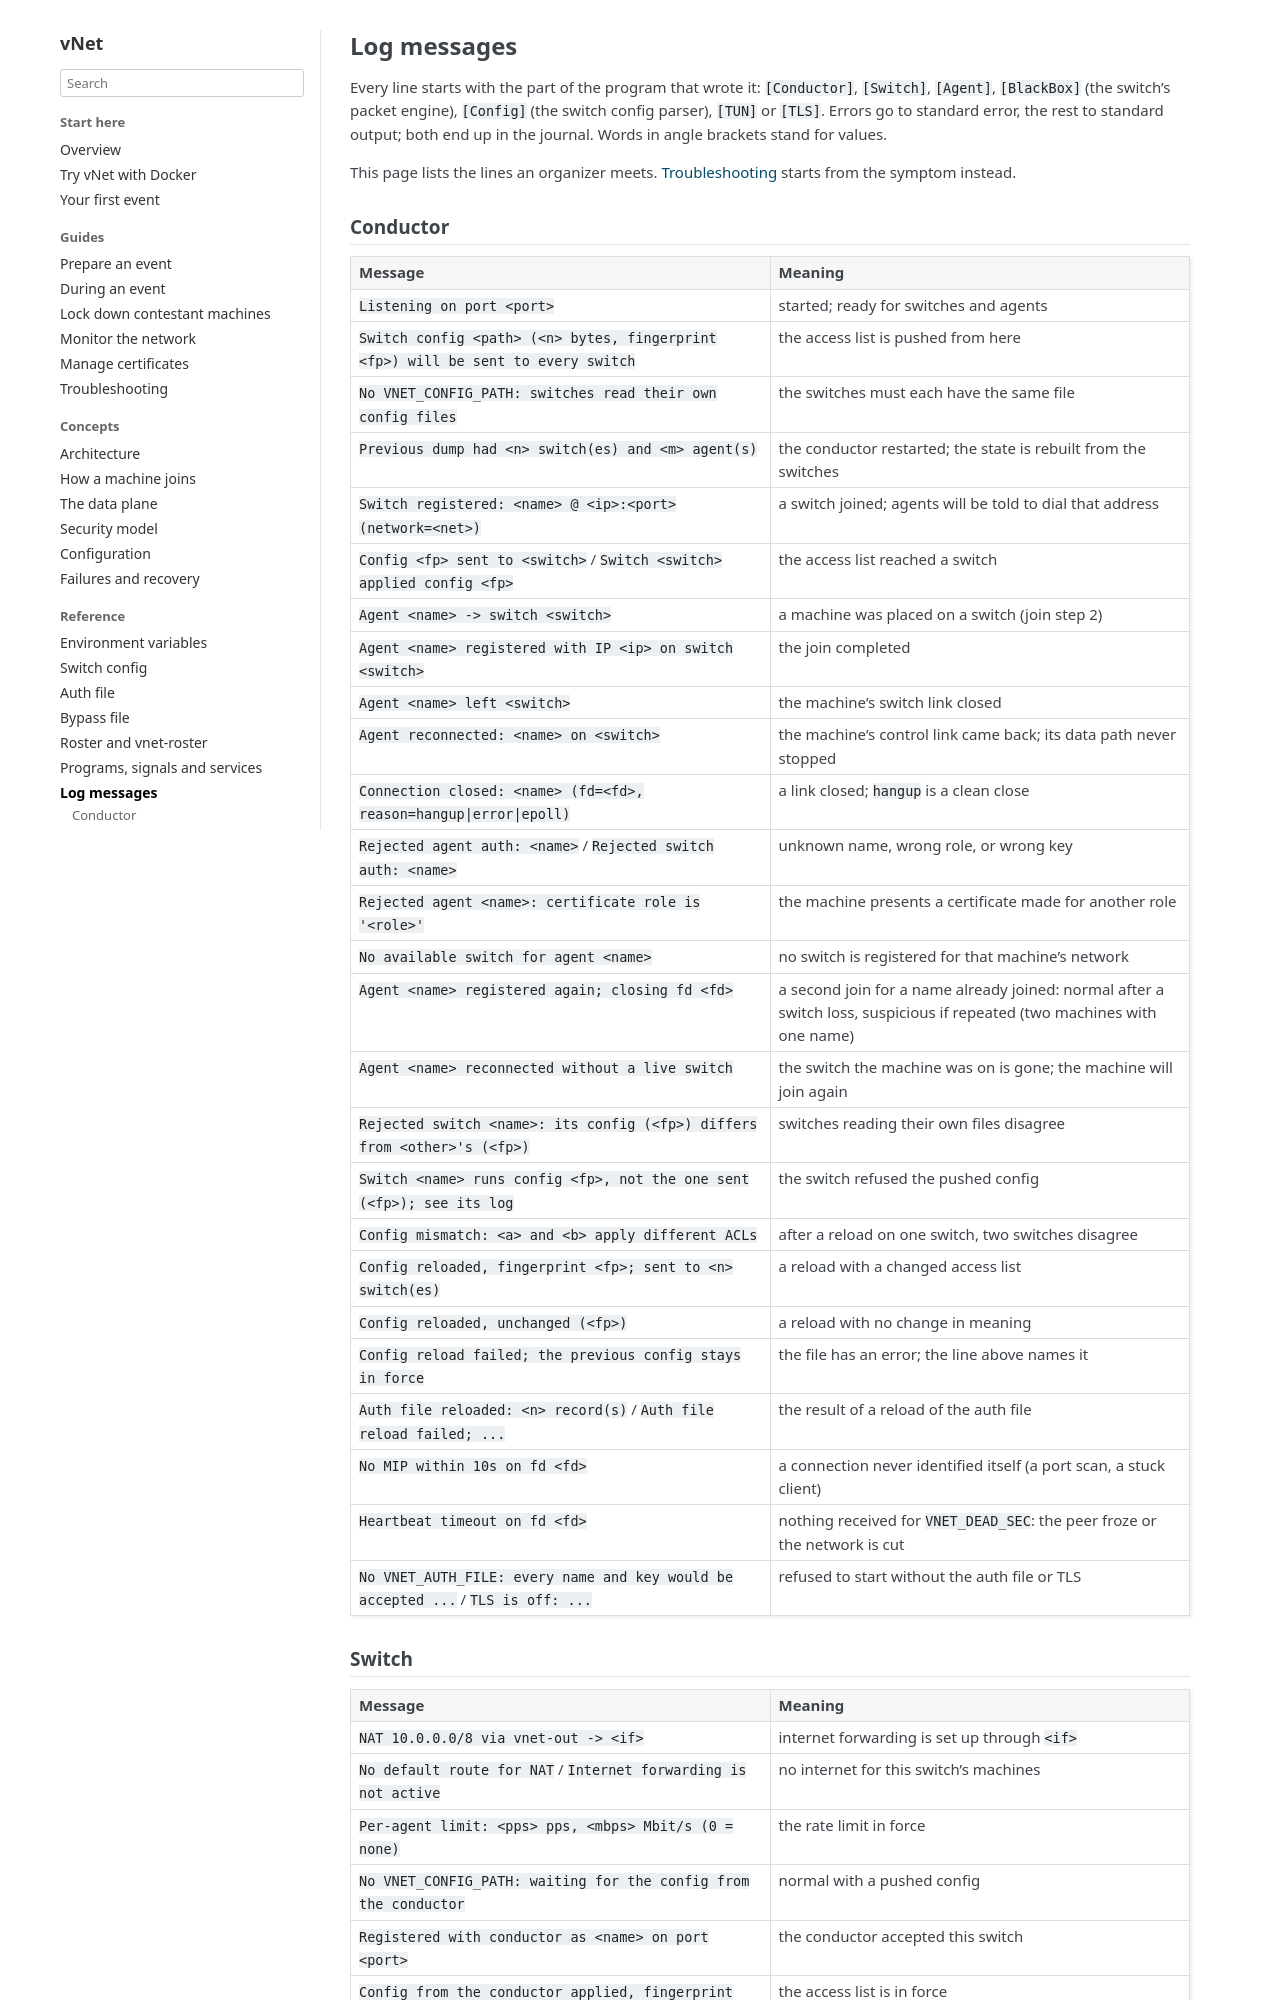

repository: polympiads/vNet · page: reference/logs.html · generator: sphinx

Log messages
============

Every line starts with the part of the program that wrote it:
``[Conductor]``, ``[Switch]``, ``[Agent]``, ``[BlackBox]`` (the switch's
packet engine), ``[Config]`` (the switch config parser), ``[TUN]`` or
``[TLS]``. Errors go to standard error, the rest to standard output; both
end up in the journal. Words in angle brackets stand for values.

This page lists the lines an organizer meets. :doc:`../troubleshooting`
starts from the symptom instead.

Conductor
---------

.. list-table::
   :header-rows: 1
   :widths: 50 50

   * - Message
     - Meaning
   * - ``Listening on port <port>``
     - started; ready for switches and agents
   * - ``Switch config <path> (<n> bytes, fingerprint <fp>) will be sent to every switch``
     - the access list is pushed from here
   * - ``No VNET_CONFIG_PATH: switches read their own config files``
     - the switches must each have the same file
   * - ``Previous dump had <n> switch(es) and <m> agent(s)``
     - the conductor restarted; the state is rebuilt from the switches
   * - ``Switch registered: <name> @ <ip>:<port> (network=<net>)``
     - a switch joined; agents will be told to dial that address
   * - ``Config <fp> sent to <switch>`` / ``Switch <switch> applied config <fp>``
     - the access list reached a switch
   * - ``Agent <name> -> switch <switch>``
     - a machine was placed on a switch (join step 2)
   * - ``Agent <name> registered with IP <ip> on switch <switch>``
     - the join completed
   * - ``Agent <name> left <switch>``
     - the machine's switch link closed
   * - ``Agent reconnected: <name> on <switch>``
     - the machine's control link came back; its data path never stopped
   * - ``Connection closed: <name> (fd=<fd>, reason=hangup|error|epoll)``
     - a link closed; ``hangup`` is a clean close
   * - ``Rejected agent auth: <name>`` / ``Rejected switch auth: <name>``
     - unknown name, wrong role, or wrong key
   * - ``Rejected agent <name>: certificate role is '<role>'``
     - the machine presents a certificate made for another role
   * - ``No available switch for agent <name>``
     - no switch is registered for that machine's network
   * - ``Agent <name> registered again; closing fd <fd>``
     - a second join for a name already joined: normal after a switch
       loss, suspicious if repeated (two machines with one name)
   * - ``Agent <name> reconnected without a live switch``
     - the switch the machine was on is gone; the machine will join again
   * - ``Rejected switch <name>: its config (<fp>) differs from <other>'s (<fp>)``
     - switches reading their own files disagree
   * - ``Switch <name> runs config <fp>, not the one sent (<fp>); see its log``
     - the switch refused the pushed config
   * - ``Config mismatch: <a> and <b> apply different ACLs``
     - after a reload on one switch, two switches disagree
   * - ``Config reloaded, fingerprint <fp>; sent to <n> switch(es)``
     - a reload with a changed access list
   * - ``Config reloaded, unchanged (<fp>)``
     - a reload with no change in meaning
   * - ``Config reload failed; the previous config stays in force``
     - the file has an error; the line above names it
   * - ``Auth file reloaded: <n> record(s)`` / ``Auth file reload failed; ...``
     - the result of a reload of the auth file
   * - ``No MIP within 10s on fd <fd>``
     - a connection never identified itself (a port scan, a stuck client)
   * - ``Heartbeat timeout on fd <fd>``
     - nothing received for ``VNET_DEAD_SEC``: the peer froze or the
       network is cut
   * - ``No VNET_AUTH_FILE: every name and key would be accepted ...`` /
       ``TLS is off: ...``
     - refused to start without the auth file or TLS
